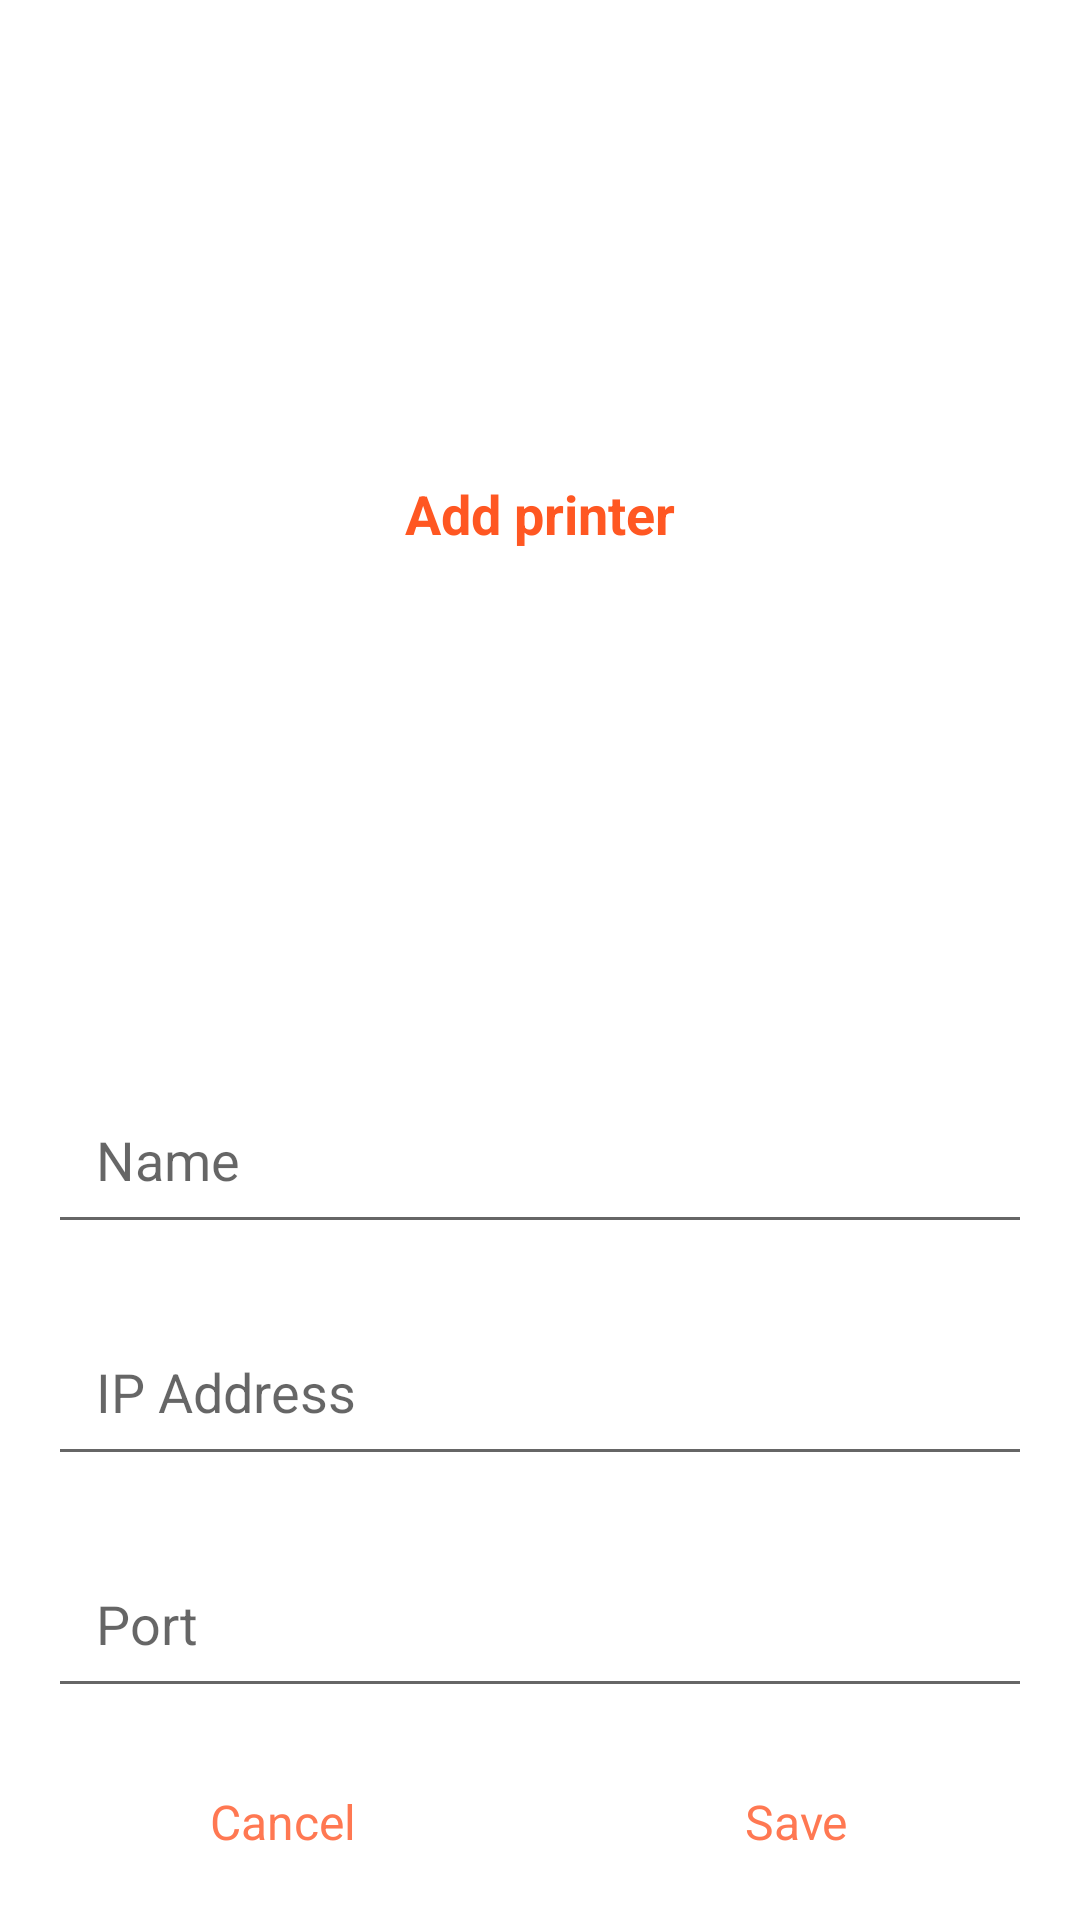

Reconstruct the res/layout file that produces this screen, plus the resources it refers to.
<!-- AndroidManifest.xml: application theme Theme.MyTheme -->
<!-- res/layout/popup_printer_setting.xml -->
<?xml version="1.0" encoding="utf-8"?>
<LinearLayout
    xmlns:android="http://schemas.android.com/apk/res/android"
    xmlns:tools="http://schemas.android.com/tools"
    android:layout_width="fill_parent"
    android:orientation="vertical"
    android:layout_height="wrap_content"
    android:background="@color/white"
    >

        <TextView
            android:id="@+id/tv_title_popup"
            android:layout_width="match_parent"
            android:layout_height="wrap_content"
            android:layout_weight="1"
            android:background="@color/white"
            android:foreground="?attr/selectableItemBackground"
            android:gravity="center"
            android:padding="10dp"
            android:text="Add printer"
            android:textColor="#FF5722"
            android:textSize="18sp"
            android:textStyle="bold"
            tools:ignore="UnusedAttribute" />
        <EditText
            android:id="@+id/popup_name"
            android:layout_width="match_parent"
            android:layout_height="wrap_content"
            android:padding="16dp"
            android:layout_marginLeft="16dp"
            android:layout_marginRight="16dp"
            android:layout_marginBottom="5dp"
            android:layout_marginTop="16dp"
            android:hint="Name"/>
        <EditText
            android:id="@+id/popup_ip"
            android:layout_width="match_parent"
            android:layout_height="wrap_content"
            android:padding="16dp"
            android:layout_marginLeft="16dp"
            android:layout_marginRight="16dp"
            android:layout_marginBottom="5dp"
            android:layout_marginTop="16dp"
            android:hint="IP Address"/>

        <EditText
            android:id="@+id/popup_port"
            android:layout_width="match_parent"
            android:layout_height="wrap_content"
            android:padding="16dp"
            android:layout_marginLeft="16dp"
            android:layout_marginRight="16dp"
            android:layout_marginBottom="5dp"
            android:inputType="number"
            android:layout_marginTop="16dp"
            android:hint="Port"/>

        <LinearLayout
            android:layout_width="match_parent"
            android:layout_height="wrap_content"
            android:weightSum="2"
            android:layout_marginLeft="12dp"
            android:layout_marginRight="12dp"
            android:layout_marginBottom="12dp"
            android:layout_marginTop="12dp"
            android:orientation="horizontal">

                <TextView
                    android:id="@+id/popup_btn_cancel"
                    android:layout_width="0dp"
                    android:layout_height="wrap_content"
                    android:layout_marginEnd="3dp"
                    android:layout_weight="1"
                    android:background="@color/white"
                    android:foreground="?attr/selectableItemBackground"
                    android:gravity="center"
                    android:padding="10dp"
                    android:text="Cancel"
                    android:textColor="@color/colorAccent"
                    android:textSize="16sp"
                    tools:ignore="UnusedAttribute,TextContrastCheck,TextContrastCheck" />
                <TextView
                    android:id="@+id/popup_btn_add"
                    android:layout_width="0dp"
                    android:layout_height="wrap_content"
                    android:layout_weight="1"
                    android:padding="10dp"
                    android:text="Save"
                    android:textSize="16sp"
                    android:foreground="?attr/selectableItemBackground"
                    android:layout_marginStart="3dp"
                    android:background="@color/white"
                    android:textColor="@color/colorAccent"
                    android:gravity="center"
                    tools:targetApi="m"
                    tools:ignore="UnusedAttribute" />
        </LinearLayout>
</LinearLayout>
<!-- resources referenced by this layout -->
<resources>
  <color name="colorAccent">#FF7852</color>
  <color name="white">#FFFFFFFF</color>
  <style name="Theme.MyTheme" parent="Theme.MaterialComponents.DayNight.DarkActionBar">
          
          <item name="colorPrimary">@color/colorAccent</item>
          <item name="colorPrimaryVariant">@color/purple_700</item>
          <item name="colorOnPrimary">@color/white</item>
          
          <item name="colorSecondary">@color/teal_200</item>
          <item name="colorSecondaryVariant">@color/teal_700</item>
          <item name="colorOnSecondary">@color/black</item>
          
          <item name="android:statusBarColor" tools:targetApi="l">#3700B3</item>
          
      </style>
  <color name="purple_700">#FF3700B3</color>
  <color name="teal_200">#FF03DAC5</color>
  <color name="teal_700">#FF018786</color>
  <color name="black">#FF000000</color>
</resources>
